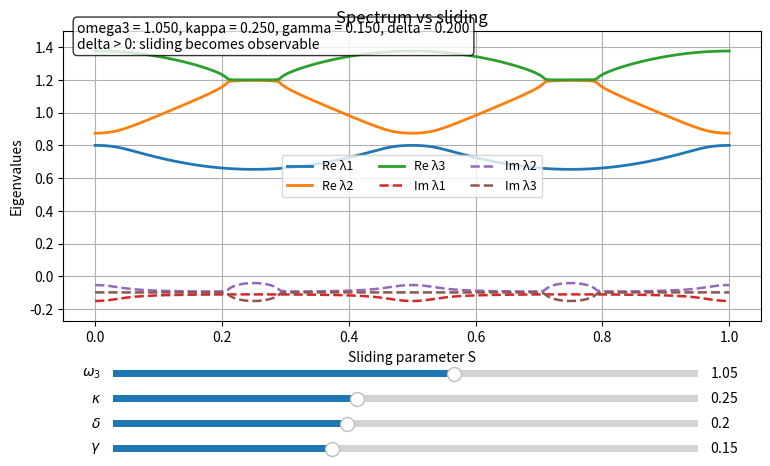

Source code (Python):
import numpy as np
import matplotlib.pyplot as plt
from matplotlib.widgets import Slider

# -----------------------------------
# Figure 4: eigenvalue spectrum vs S
# -----------------------------------
fig, ax = plt.subplots(figsize=(9, 5))
plt.subplots_adjust(bottom=0.30)

# Initial parameters
omega0 = 1.0
gamma0 = 0.15
delta0 = 0.20
kappa0 = 0.25
omega30 = 1.05
npts = 500

S_arr = np.linspace(0, 1, npts)

def build_H(S, omega, gamma, delta, kappa, omega3):
    theta = 2 * np.pi * S
    # simple reduced model:
    # H_pl = (omega - i gamma) I + delta sigma_z
    # total 3x3 Hamiltonian
    H = np.array([
        [omega - 1j*gamma + delta, 0, kappa*np.cos(theta)],
        [0, omega - 1j*gamma - delta, kappa*np.sin(theta)],
        [kappa*np.cos(theta), kappa*np.sin(theta), omega3]
    ], dtype=complex)
    return H

def spectrum_vs_S(omega, gamma, delta, kappa, omega3):
    eigvals = np.zeros((3, len(S_arr)), dtype=complex)
    for i, S in enumerate(S_arr):
        H = build_H(S, omega, gamma, delta, kappa, omega3)
        vals = np.linalg.eigvals(H)
        vals = vals[np.argsort(vals.real)]
        eigvals[:, i] = vals
    return eigvals

eigvals = spectrum_vs_S(omega0, gamma0, delta0, kappa0, omega30)

line_r1, = ax.plot(S_arr, eigvals[0].real, lw=2, label='Re λ1')
line_r2, = ax.plot(S_arr, eigvals[1].real, lw=2, label='Re λ2')
line_r3, = ax.plot(S_arr, eigvals[2].real, lw=2, label='Re λ3')

line_i1, = ax.plot(S_arr, eigvals[0].imag, '--', lw=1.8, label='Im λ1')
line_i2, = ax.plot(S_arr, eigvals[1].imag, '--', lw=1.8, label='Im λ2')
line_i3, = ax.plot(S_arr, eigvals[2].imag, '--', lw=1.8, label='Im λ3')

ax.set_xlabel('Sliding parameter S')
ax.set_ylabel('Eigenvalues')
ax.set_title('Spectrum vs sliding')
ax.grid(True)
ax.legend(ncol=3, fontsize=9)

text_info = ax.text(
    0.02, 0.94, '', transform=ax.transAxes, fontsize=10,
    bbox=dict(boxstyle='round', facecolor='white', alpha=0.8)
)

# sliders
ax_omega3 = plt.axes([0.18, 0.18, 0.65, 0.03])
ax_kappa = plt.axes([0.18, 0.13, 0.65, 0.03])
ax_delta = plt.axes([0.18, 0.08, 0.65, 0.03])
ax_gamma = plt.axes([0.18, 0.03, 0.65, 0.03])

slider_omega3 = Slider(ax_omega3, r'$\omega_3$', 0.7, 1.3, valinit=omega30)
slider_kappa = Slider(ax_kappa, r'$\kappa$', 0.0, 0.6, valinit=kappa0)
slider_delta = Slider(ax_delta, r'$\delta$', 0.0, 0.5, valinit=delta0)
slider_gamma = Slider(ax_gamma, r'$\gamma$', 0.0, 0.4, valinit=gamma0)

def update(val):
    omega3 = slider_omega3.val
    kappa = slider_kappa.val
    delta = slider_delta.val
    gamma = slider_gamma.val

    eigvals = spectrum_vs_S(omega0, gamma, delta, kappa, omega3)

    line_r1.set_ydata(eigvals[0].real)
    line_r2.set_ydata(eigvals[1].real)
    line_r3.set_ydata(eigvals[2].real)

    line_i1.set_ydata(eigvals[0].imag)
    line_i2.set_ydata(eigvals[1].imag)
    line_i3.set_ydata(eigvals[2].imag)

    y_all = np.concatenate([eigvals.real.flatten(), eigvals.imag.flatten()])
    margin = 0.08 * (y_all.max() - y_all.min() + 1e-6)
    ax.set_ylim(y_all.min() - margin, y_all.max() + margin)

    if abs(delta) < 1e-8:
        extra = "delta = 0: spectrum is S-invariant (pure gauge)"
    else:
        extra = "delta > 0: sliding becomes observable"

    text_info.set_text(
        f"omega3 = {omega3:.3f}, kappa = {kappa:.3f}, gamma = {gamma:.3f}, delta = {delta:.3f}\n"
        f"{extra}"
    )

    fig.canvas.draw_idle()

slider_omega3.on_changed(update)
slider_kappa.on_changed(update)
slider_delta.on_changed(update)
slider_gamma.on_changed(update)

update(None)
plt.show()
